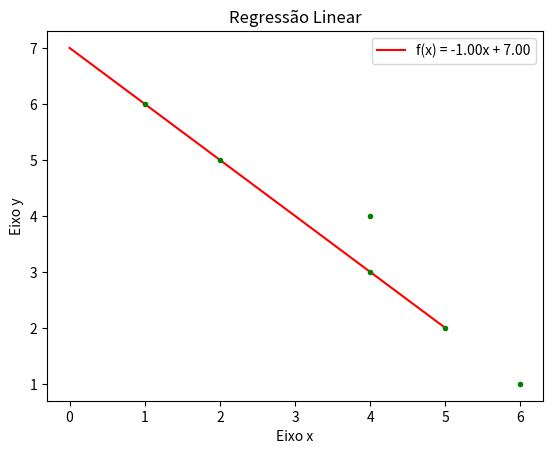

Here is the Python script that generated this plot:
import matplotlib.pyplot as plt

def line_draw(data, slope, origin):
    # datas of line
    line = [slope * x + origin for x in range(data[-1][0])]
    # label
    if origin < 0:
        label = f'f(x) = {slope:.2f}x {origin:.2f}'
    else:
        label = f'f(x) = {slope:.2f}x + {origin:.2f}'
    #plot
    plt.plot(line, color='red', label=label)
    plt.legend([label])

def points_draw(data):
    line_values = []
    for line in data:
        x, y = line
        plt.plot(x, y, 'g.')

def show_graphic(data, slope, origin):
   # Settings graphics
    plt.title('Regressão Linear')
    plt.xlabel('Eixo x')
    plt.ylabel('Eixo y')

    line_draw(data, slope, origin)
    points_draw(data)
    plt.show()

# Debug
if __name__ == '__main__':
    show_graphic([(1,6), (2, 5), (4, 4), (4, 3), (5, 2), (6,1)], -1, 7)
